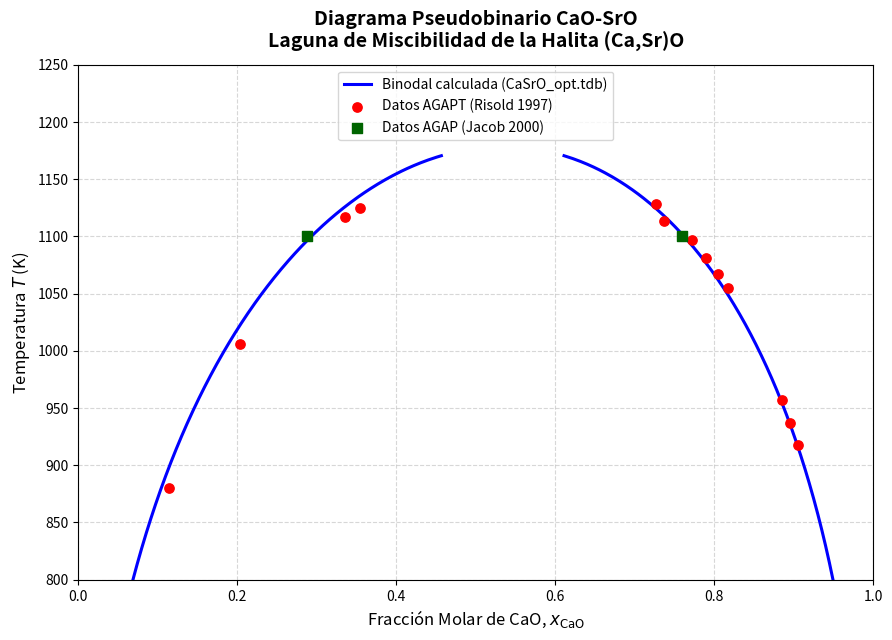

The matplotlib source for this figure:
import numpy as np
import matplotlib.pyplot as plt
from scipy.optimize import root

# Interaction parameters from CaSrO_opt.tdb
# L0 = 23756.01 - 3.61298 * T
# L1 = 916.24
R = 8.31451

def L0(T): return 23756.0123 - 3.61298158 * T
def L1(T): return 916.243186

def solve_misc_gap(T):
    l0 = L0(T)
    l1 = L1(T)
    def dG(y):
        return R * T * np.log(y / (1 - y)) + (1 - 2 * y) * l0 + l1 * (1 - 6 * y + 6 * y**2)
    def mu_CaO(y):
        G = R * T * ((1-y)*np.log(1-y) + y*np.log(y)) + y*(1-y)*(l0 + l1*(1-2*y))
        return G - y * dG(y)
    def mu_SrO(y):
        G = R * T * ((1-y)*np.log(1-y) + y*np.log(y)) + y*(1-y)*(l0 + l1*(1-2*y))
        return G + (1 - y) * dG(y)

    def sys(p):
        return [mu_CaO(p[0]) - mu_CaO(p[1]), mu_SrO(p[0]) - mu_SrO(p[1])]

    sol = root(sys, [0.1, 0.9])
    if sol.success and 0 < sol.x[0] < 0.5 and 0.5 < sol.x[1] < 1:
        return sol.x[0], sol.x[1]
    return None, None

# Compute miscibility gap curve
temps = np.linspace(800, 1170.4, 300)
x_cao_branch1 = []
x_cao_branch2 = []
valid_t = []

for T in temps:
    y1, y2 = solve_misc_gap(T)
    if y1 is not None and abs(y1 - y2) > 0.0005:
        # Convert site fraction of Sr on halite (y_Sr) to mole fraction of CaO: x(CaO) = 1 - y_Sr
        x_cao_branch1.append(1 - y1)
        x_cao_branch2.append(1 - y2)
        valid_t.append(T)

# Experimental data points from Risold et al. (1997) & Jacob et al. (2000)
exp_data_AGAPT = [
    (880, 0.114), (918, 0.906), (937, 0.896), (957, 0.885), (1006, 0.203),
    (1055, 0.817), (1067, 0.805), (1081, 0.790), (1097, 0.772), (1113, 0.737),
    (1117, 0.336), (1125, 0.355), (1128, 0.727)
]
exp_t = [pt[0] for pt in exp_data_AGAPT]
exp_x_cao = [pt[1] for pt in exp_data_AGAPT]

# Experimental point AGAP (1100 K)
exp_agap_t = [1100, 1100]
exp_agap_x_cao = [1 - 0.240, 1 - 0.712] # x(CaO) = 0.760 y 0.288

# Plotting
plt.figure(figsize=(9, 6.5), dpi=300)

# Miscibility gap curve
plt.plot(x_cao_branch1, valid_t, 'b-', linewidth=2.2, label='Binodal calculada (CaSrO_opt.tdb)')
plt.plot(x_cao_branch2, valid_t, 'b-', linewidth=2.2)

# Experimental points
plt.scatter(exp_x_cao, exp_t, color='red', s=45, zorder=5, label='Datos AGAPT (Risold 1997)')
plt.scatter(exp_agap_x_cao, exp_agap_t, color='darkgreen', marker='s', s=55, zorder=5, label='Datos AGAP (Jacob 2000)')

plt.title('Diagrama Pseudobinario CaO-SrO\nLaguna de Miscibilidad de la Halita (Ca,Sr)O', fontsize=14, fontweight='bold', pad=12)
plt.xlabel('Fracción Molar de CaO, $x_{\mathrm{CaO}}$', fontsize=12)
plt.ylabel('Temperatura $T$ (K)', fontsize=12)

plt.xlim(0, 1)
plt.ylim(800, 1250)
plt.grid(True, linestyle='--', alpha=0.5)
plt.legend(fontsize=10, loc='upper center')

plt.tight_layout()
plt.savefig('diagrama_CaSrO_optimizado.png')
print('Diagram saved as diagrama_CaSrO_optimizado.png')
